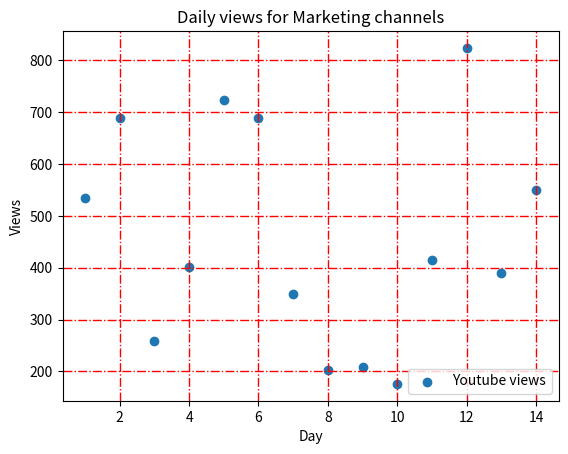

Reproduce this figure in Python.
import matplotlib.pyplot as plt 


y_views = [534,689,258,401,724,689,350,202,209,176,415,824,389,550]
days = range(1,15)

plt.scatter(days, y_views, label="Youtube views")
plt.xlabel("Day")
plt.ylabel("Views")
plt.legend(loc="lower right")
plt.title("Daily views for Marketing channels")
plt.grid(True, linewidth=1, color='r', linestyle='-.')



plt.show()